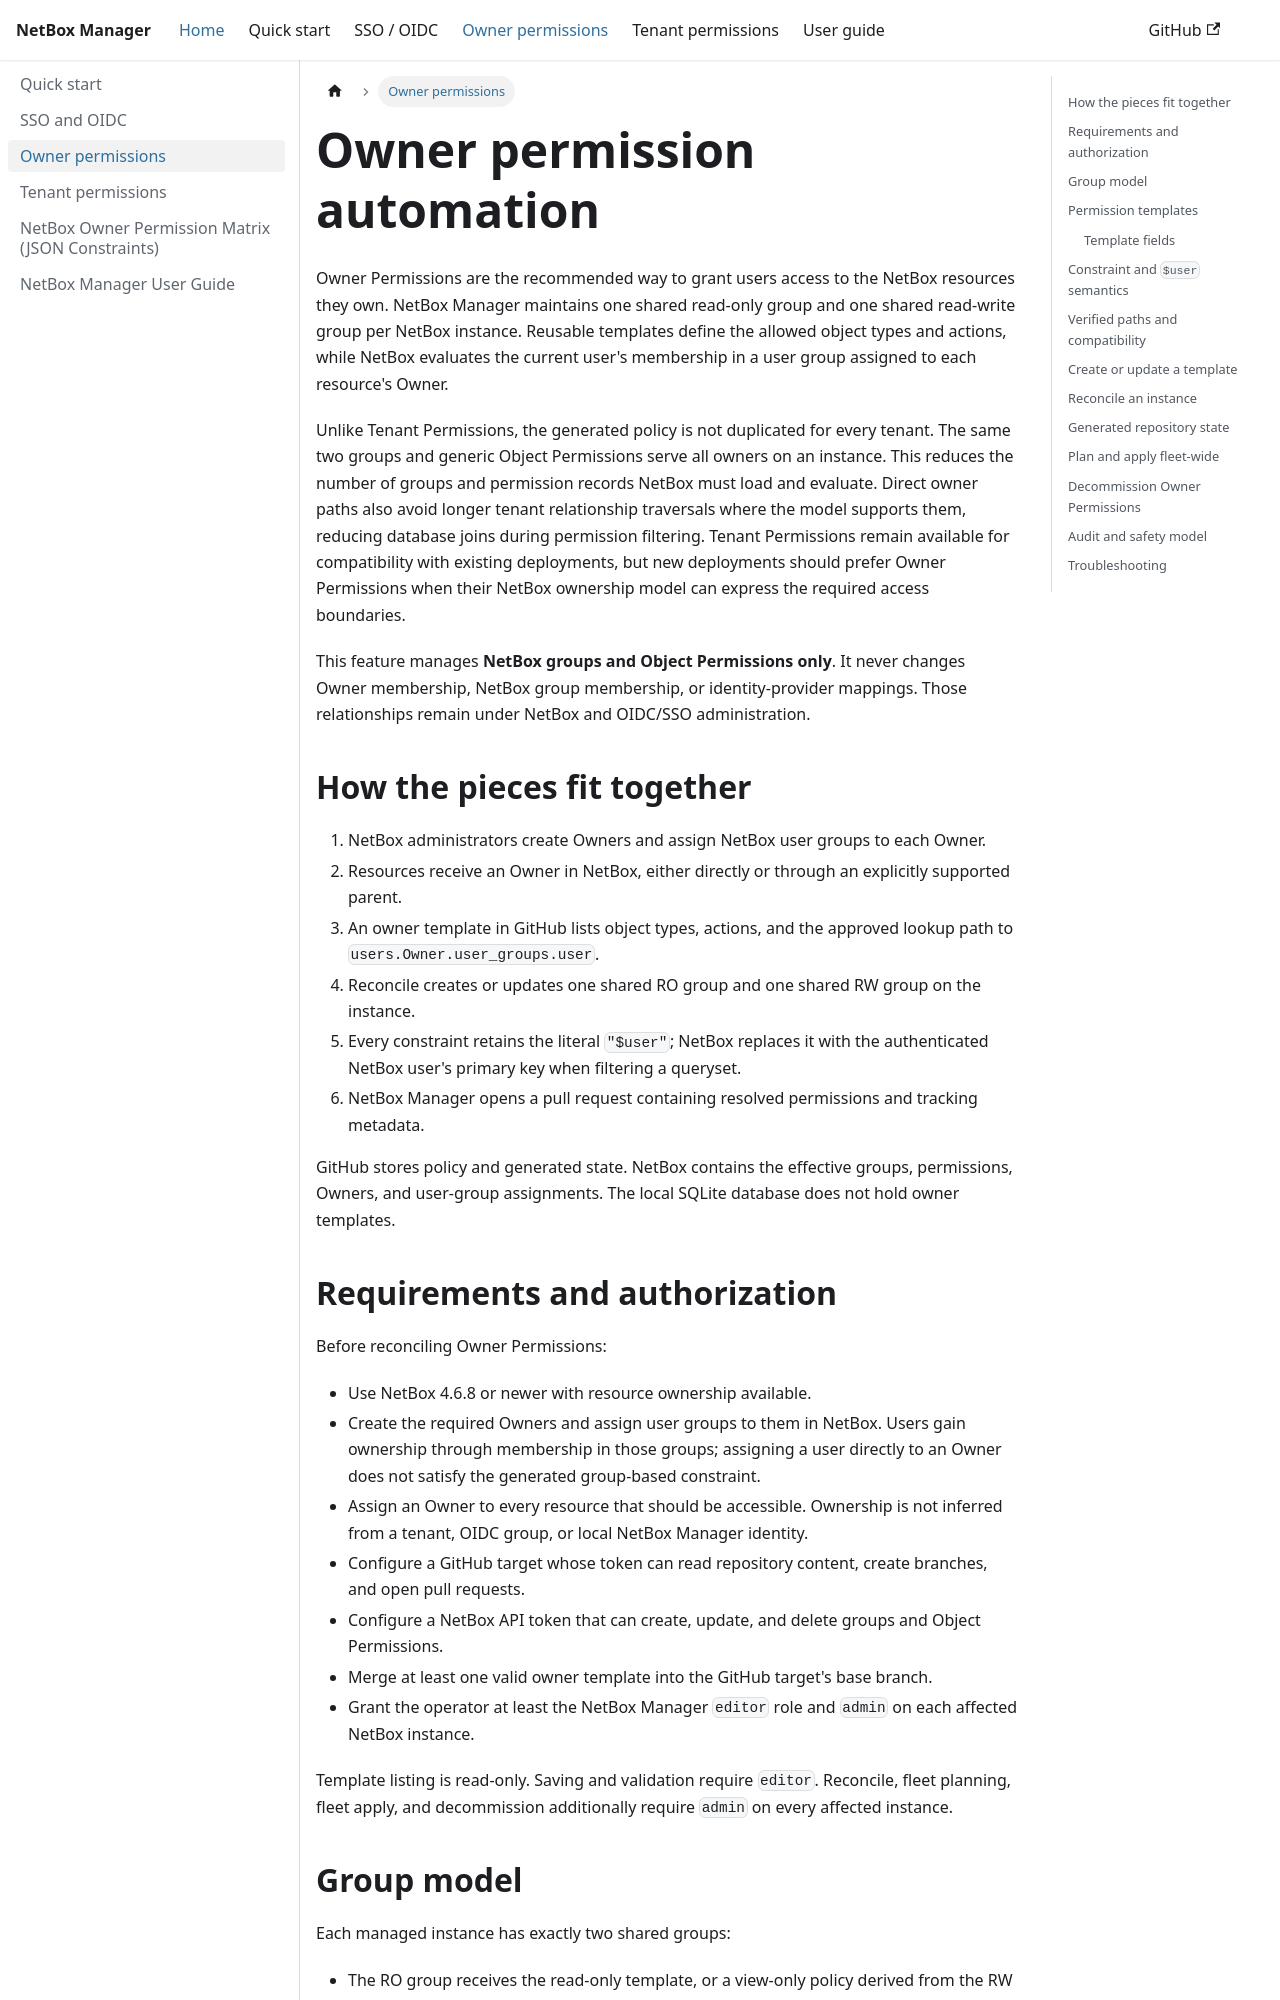

repository: SaschaSchwarzK/netbox-manager · page: docs/owner-permissions.html · generator: docusaurus

---
sidebar_position: 3
sidebar_label: Owner permissions
title: Owner permission automation
description: Shared owner-based NetBox permissions, templates, fleet reconciliation, and safe decommissioning.
---

# Owner permission automation

Owner Permissions are the recommended way to grant users access to the NetBox resources they own.
NetBox Manager maintains one shared read-only group and one shared read-write group per NetBox
instance. Reusable templates define the allowed object types and actions, while NetBox evaluates
the current user's membership in a user group assigned to each resource's Owner.

Unlike Tenant Permissions, the generated policy is not duplicated for every tenant. The same two
groups and generic Object Permissions serve all owners on an instance. This reduces the number of
groups and permission records NetBox must load and evaluate. Direct owner paths also avoid longer
tenant relationship traversals where the model supports them, reducing database joins during
permission filtering. Tenant Permissions remain available for compatibility with existing
deployments, but new deployments should prefer Owner Permissions when their NetBox ownership model
can express the required access boundaries.

This feature manages **NetBox groups and Object Permissions only**. It never changes Owner
membership, NetBox group membership, or identity-provider mappings. Those relationships remain
under NetBox and OIDC/SSO administration.

## How the pieces fit together

1. NetBox administrators create Owners and assign NetBox user groups to each Owner.
2. Resources receive an Owner in NetBox, either directly or through an explicitly supported parent.
3. An owner template in GitHub lists object types, actions, and the approved lookup path to
   `users.Owner.user_groups.user`.
4. Reconcile creates or updates one shared RO group and one shared RW group on the instance.
5. Every constraint retains the literal `"$user"`; NetBox replaces it with the authenticated
   NetBox user's primary key when filtering a queryset.
6. NetBox Manager opens a pull request containing resolved permissions and tracking metadata.

GitHub stores policy and generated state. NetBox contains the effective groups, permissions,
Owners, and user-group assignments. The local SQLite database does not hold owner templates.
